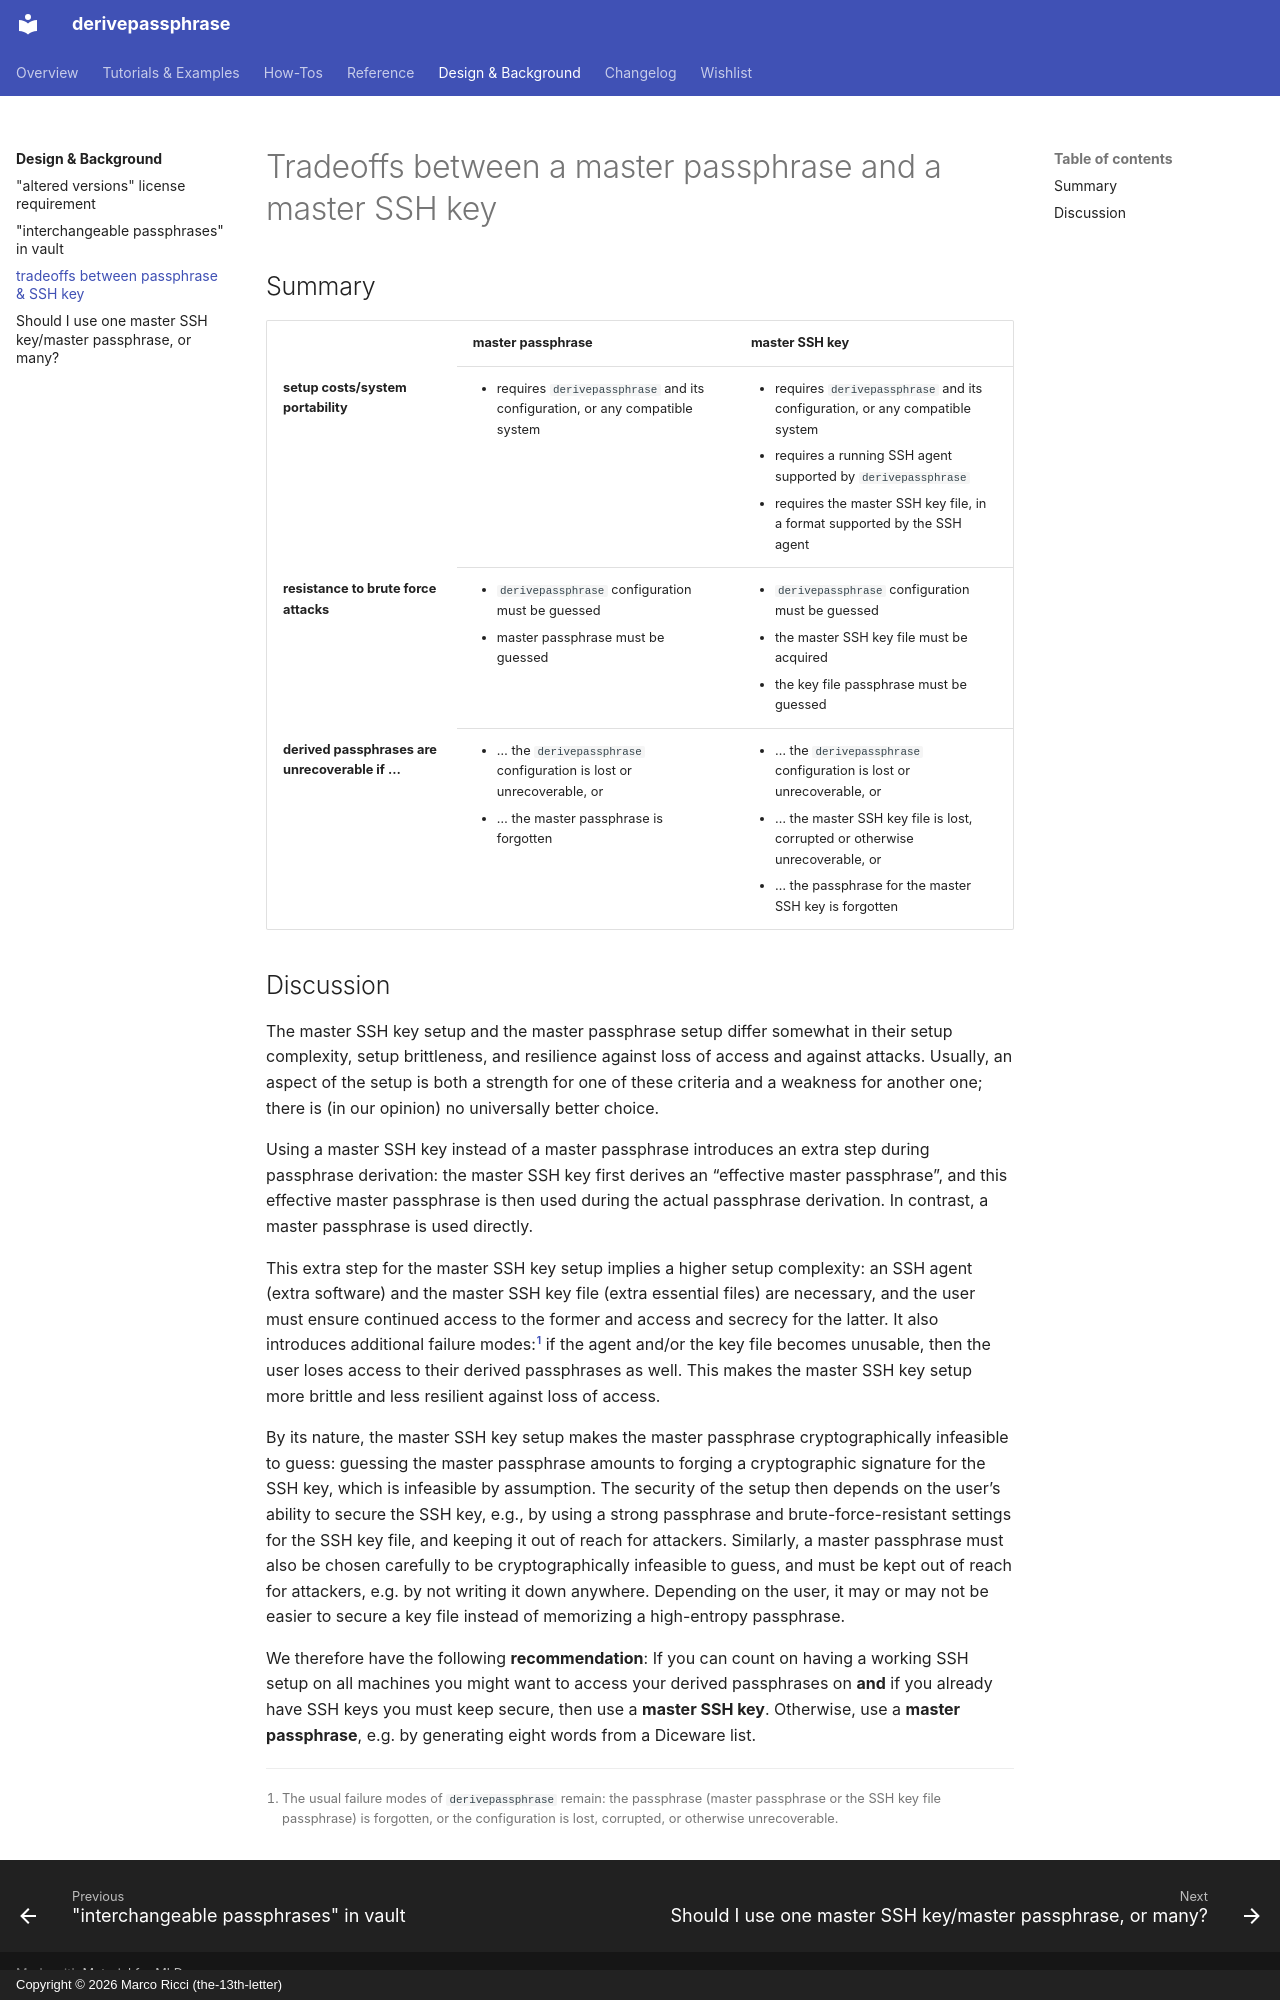

repository: the-13th-letter/derivepassphrase · page: explanation/tradeoffs-passphrase-ssh-key/index.html · generator: mkdocs · copyright: Copyright © 2026 Marco Ricci (the-13th-letter)

# Tradeoffs between a master passphrase and a master SSH key

## Summary

<table markdown="1">
<thead>
<tr>
<th></th>
<th scope=col>master passphrase</th>
<th scope=col>master SSH key</th>
</tr>
</thead>
<tbody markdown="1">
<tr markdown="1">
<th scope=row>setup costs/system portability</th>
<td markdown="block">

  - requires `derivepassphrase` and its configuration, or any compatible system

</td>
<td markdown="block">

  - requires `derivepassphrase` and its configuration, or any compatible system
  - requires a running SSH agent supported by `derivepassphrase`
  - requires the master SSH key file, in a format supported by the SSH agent

</td>
</tr>
<tr markdown="1">
<th scope=row>resistance to brute force attacks</th>
<td markdown="block">

  - `derivepassphrase` configuration must be guessed
  - master passphrase must be guessed

</td>
<td markdown="block">

  - `derivepassphrase` configuration must be guessed
  - the master SSH key file must be acquired
  - the key file passphrase must be guessed

</td>
</tr>
<tr markdown="1">
<th scope=row>derived passphrases are unrecoverable if …</th>
<td markdown="block">

  - … the `derivepassphrase` configuration is lost or unrecoverable, or
  - … the master passphrase is forgotten

</td>
<td markdown="block">

  - … the `derivepassphrase` configuration is lost or unrecoverable, or
  - … the master SSH key file is lost, corrupted or otherwise unrecoverable, or
  - … the passphrase for the master SSH key is forgotten

</td>
</tr>
</tbody>
</table>

## Discussion

The master SSH key setup and the master passphrase setup differ somewhat in their setup complexity, setup brittleness, and resilience against loss of access and against attacks.
Usually, an aspect of the setup is both a strength for one of these criteria and a weakness for another one;
there is (in our opinion) no universally better choice.

Using a master SSH key instead of a master passphrase introduces an extra step during passphrase derivation:
the master SSH key first derives an "effective master passphrase", and this effective master passphrase is then used during the actual passphrase derivation.
In contrast, a master passphrase is used directly.

This extra step for the master SSH key setup implies a higher setup complexity:
an SSH agent (extra software) and the master SSH key file (extra essential files) are necessary, and the user must ensure continued access to the former and access and secrecy for the latter.
It also introduces additional failure modes:[^usual-failures] if the agent and/or the key file becomes unusable, then the user loses access to their derived passphrases as well.
This makes the master SSH key setup more brittle and less resilient against loss of access.

[^usual-failures]:
    The usual failure modes of `derivepassphrase` remain: the passphrase (master passphrase or the SSH key file passphrase) is forgotten, or the configuration is lost, corrupted, or otherwise unrecoverable.

By its nature, the master SSH key setup makes the master passphrase cryptographically infeasible to guess: guessing the master passphrase amounts to forging a cryptographic signature for the SSH key, which is infeasible by assumption.
The security of the setup then depends on the user's ability to secure the SSH key, e.g., by using a strong passphrase and brute-force-resistant settings for the SSH key file, and keeping it out of reach for attackers.
Similarly, a master passphrase must also be chosen carefully to be cryptographically infeasible to guess, and must be kept out of reach for attackers, e.g. by not writing it down anywhere.
Depending on the user, it may or may not be easier to secure a key file instead of memorizing a high-entropy passphrase.

We therefore have the following <b>recommendation</b>:
If you can count on having a working SSH setup on all machines you might want to access your derived passphrases on **and** if you already have SSH keys you must keep secure, then use a <b>master SSH key</b>.
Otherwise, use a <b>master passphrase</b>, e.g. by generating eight words from a Diceware list.
